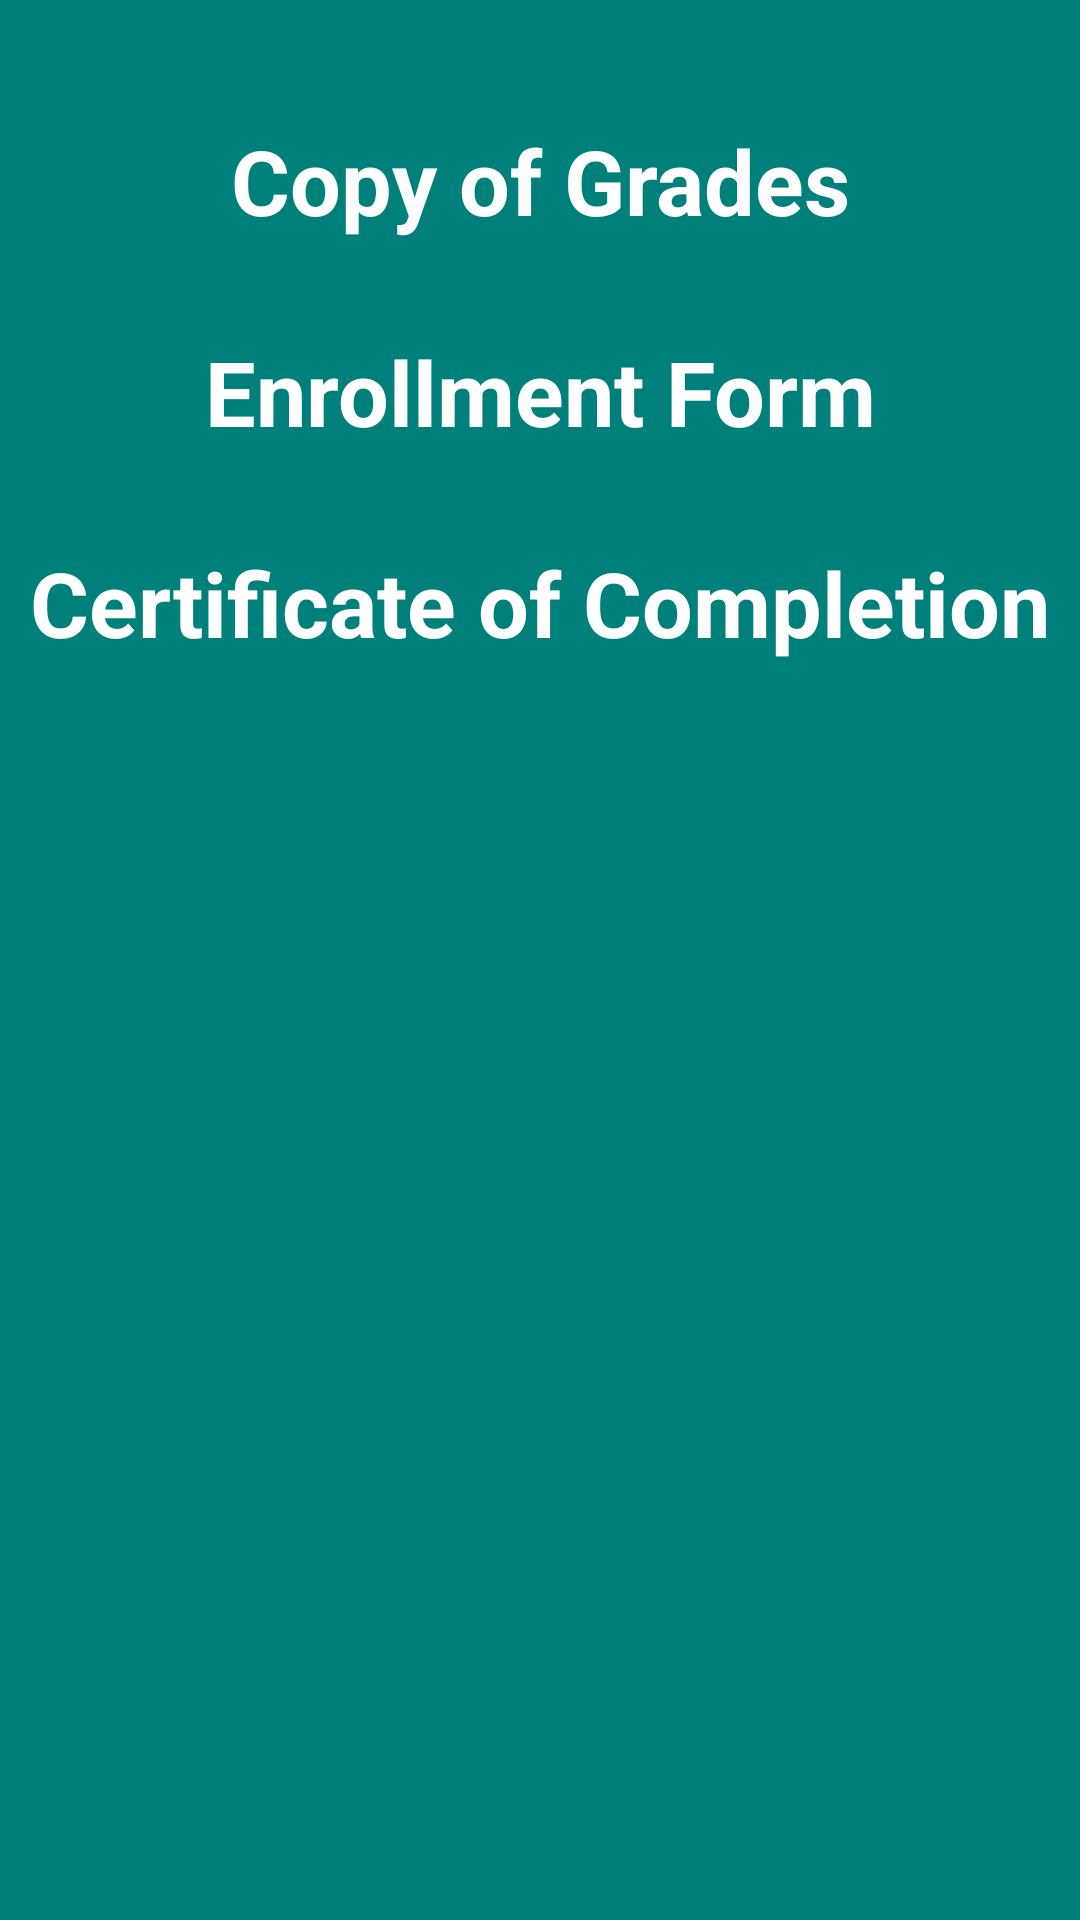

Produce the Android XML layout that renders to this screen, including the resource entries it uses.
<!-- AndroidManifest.xml: application theme Theme.UniTrack -->
<!-- res/layout/loginsheet.xml -->
<?xml version="1.0" encoding="utf-8"?>
<RelativeLayout xmlns:android="http://schemas.android.com/apk/res/android"
    android:layout_width="match_parent"
    android:layout_height="wrap_content"
    xmlns:app="http://schemas.android.com/apk/res-auto"
    android:id="@+id/relative_sheet"
    app:behavior_hideable="false"
    app:behavior_peekHeight="40dp"
    android:background="#00807A"
    app:layout_behavior="com.google.android.material.bottomsheet.BottomSheetBehavior">

    <ScrollView
        android:layout_width="match_parent"
        android:layout_height="wrap_content">

        <LinearLayout
            android:layout_width="match_parent"
            android:layout_height="wrap_content"
            android:orientation="vertical">

            <ImageView
                android:layout_width="70dp"
                android:layout_height="wrap_content"
                android:layout_marginTop="10dp"
                android:layout_gravity="center|top"
                android:scaleType="centerCrop"
                android:src="@drawable/ic_baseline_remove_24"/>

            <TextView
                android:id="@+id/BtnCOG"
                android:layout_width="match_parent"
                android:layout_height="wrap_content"
                android:text="Copy of Grades"
                android:gravity="center"
                android:layout_marginTop="30dp"
                android:textColor="#fff"
                android:textSize="30dp"

                android:textStyle="bold"/>
            <TextView
                android:id="@+id/BtnEnrol"
                android:layout_width="match_parent"
                android:layout_height="wrap_content"
                android:text="Enrollment Form"
                android:gravity="center"
                android:layout_marginTop="30dp"
                android:textColor="#fff"
                android:textSize="30dp"
                android:textStyle="bold"/>
            <TextView
                android:id="@+id/BtnCOC"
                android:layout_width="match_parent"
                android:layout_height="wrap_content"
                android:text="Certificate of Completion"
                android:gravity="center"
                android:layout_marginTop="30dp"
                android:textColor="#fff"
                android:textSize="30dp"
                android:textStyle="bold"
                android:layout_marginBottom="40dp"/>


        </LinearLayout>

    </ScrollView>

</RelativeLayout>
<!-- resources referenced by this layout -->
<resources>
  <style name="Theme.UniTrack" parent="Theme.AppCompat.DayNight.NoActionBar">
          
          <item name="colorPrimary">@color/purple_500</item>
          <item name="colorPrimaryVariant">@color/purple_700</item>
          <item name="colorOnPrimary">@color/white</item>
          
          <item name="colorSecondary">@color/teal_200</item>
          <item name="colorSecondaryVariant">@color/teal_700</item>
          <item name="colorOnSecondary">@color/black</item>
          
          <item name="android:statusBarColor" tools:targetApi="l">?attr/colorPrimaryVariant</item>
          
      </style>
  <!-- not gathered from this repository: default colours our renderer supplied (Android Studio template values) -->
  <color name="purple_500">#FF6200EE</color>
  <color name="purple_700">#FF3700B3</color>
  <color name="teal_200">#FF03DAC5</color>
  <color name="teal_700">#FF018786</color>
  <color name="black">#FF000000</color>
  <color name="white">#FFFFFFFF</color>
</resources>
